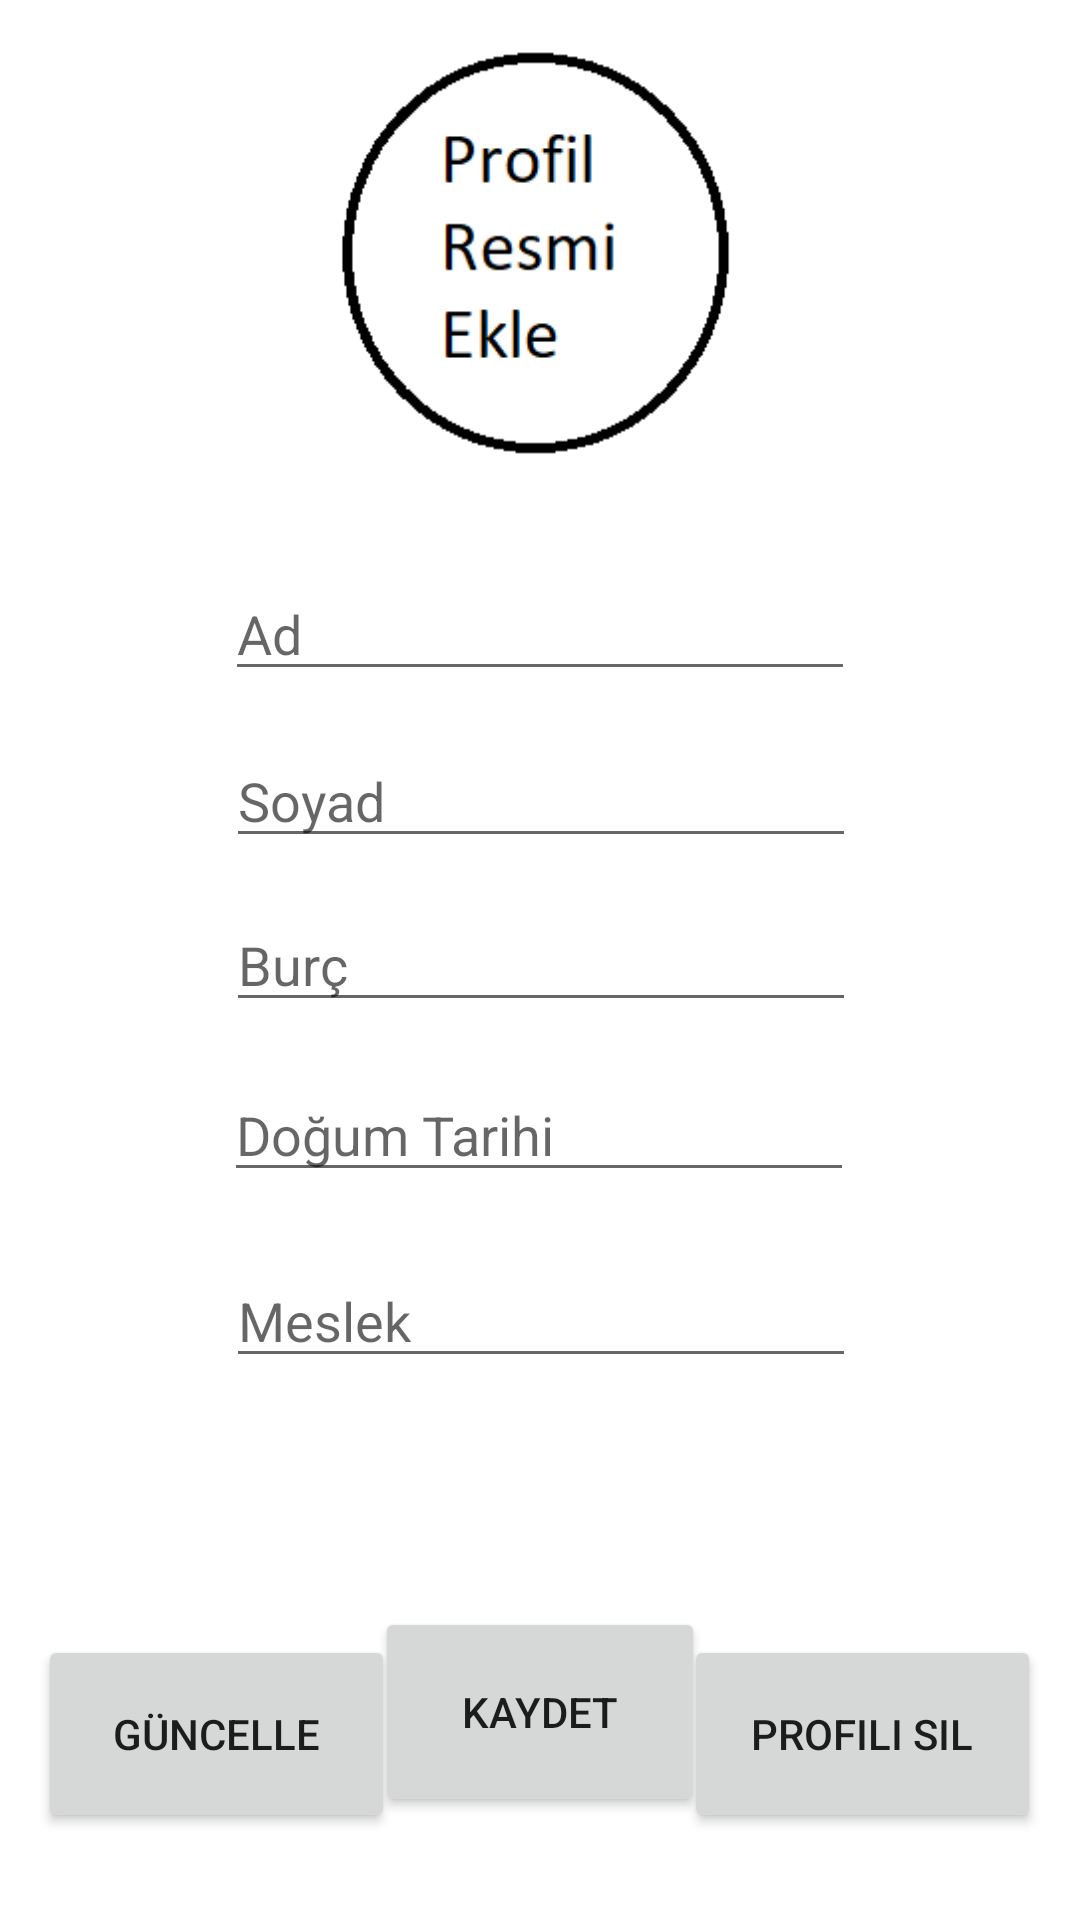

Here is an Android app screen rendered from its layout file. Give the layout XML and the strings, colors and styles it references.
<!-- AndroidManifest.xml: application theme Theme.FalUygulamasi -->
<!-- res/layout/fragment_profil.xml -->
<?xml version="1.0" encoding="utf-8"?>
<androidx.constraintlayout.widget.ConstraintLayout xmlns:android="http://schemas.android.com/apk/res/android"
    xmlns:app="http://schemas.android.com/apk/res-auto"
    xmlns:tools="http://schemas.android.com/tools"
    android:layout_width="match_parent"
    android:layout_height="match_parent"
    tools:context=".ProfilFragment">

    <Button
        android:id="@+id/silButon"
        android:layout_width="119dp"
        android:layout_height="66dp"
        android:layout_marginBottom="29dp"
        android:onClick="profilisil"
        android:text="Profili Sil"
        app:layout_constraintBottom_toBottomOf="parent"
        app:layout_constraintEnd_toEndOf="parent"
        app:layout_constraintHorizontal_bias="0.946"
        app:layout_constraintStart_toStartOf="parent"
        app:layout_constraintTop_toBottomOf="@+id/meslekEditText"
        app:layout_constraintVertical_bias="1.0" />

    <Button
        android:id="@+id/guncelleButon"
        android:layout_width="119dp"
        android:layout_height="66dp"
        android:layout_marginBottom="29dp"
        android:onClick="guncelle"
        android:text="Güncelle"
        app:layout_constraintBottom_toBottomOf="parent"
        app:layout_constraintEnd_toEndOf="parent"
        app:layout_constraintHorizontal_bias="0.053"
        app:layout_constraintStart_toStartOf="parent"
        app:layout_constraintTop_toBottomOf="@+id/meslekEditText"
        app:layout_constraintVertical_bias="1.0" />

    <ImageView
        android:id="@+id/imageViewPRofilfoto"
        android:layout_width="203dp"
        android:layout_height="142dp"
        android:layout_marginTop="7dp"
        android:layout_marginBottom="29dp"
        android:onClick="gorselSec"
        android:src="@drawable/profilresmiekle"
        app:layout_constraintBottom_toTopOf="@+id/adEditText"
        app:layout_constraintEnd_toEndOf="parent"
        app:layout_constraintStart_toStartOf="parent"
        app:layout_constraintTop_toTopOf="parent"
        tools:ignore="SpeakableTextPresentCheck" />

    <Button
        android:id="@+id/buttonKaydet"
        android:layout_width="110dp"
        android:layout_height="70dp"
        android:layout_marginBottom="29dp"
        android:onClick="kaydet"
        android:text="Kaydet"
        app:layout_constraintBottom_toBottomOf="parent"
        app:layout_constraintEnd_toEndOf="parent"
        app:layout_constraintStart_toStartOf="parent"
        app:layout_constraintTop_toBottomOf="@+id/meslekEditText" />

    <EditText
        android:id="@+id/adEditText"
        android:layout_width="wrap_content"
        android:layout_height="wrap_content"
        android:layout_marginBottom="9dp"
        android:ems="10"
        android:hint="Ad"
        android:inputType="textPersonName"
        app:layout_constraintBottom_toTopOf="@+id/soyadEditText"
        app:layout_constraintEnd_toEndOf="parent"
        app:layout_constraintStart_toStartOf="parent"
        app:layout_constraintTop_toBottomOf="@+id/imageViewPRofilfoto"
        tools:ignore="TouchTargetSizeCheck" />

    <EditText
        android:id="@+id/soyadEditText"
        android:layout_width="wrap_content"
        android:layout_height="wrap_content"
        android:layout_marginBottom="8dp"
        android:ems="10"
        android:hint="Soyad"
        android:inputType="textPersonName"
        app:layout_constraintBottom_toTopOf="@+id/burcEditText"
        app:layout_constraintEnd_toEndOf="parent"
        app:layout_constraintHorizontal_bias="0.502"
        app:layout_constraintStart_toStartOf="parent"
        app:layout_constraintTop_toBottomOf="@+id/adEditText"
        tools:ignore="TouchTargetSizeCheck" />

    <EditText
        android:id="@+id/burcEditText"
        android:layout_width="wrap_content"
        android:layout_height="wrap_content"
        android:layout_marginBottom="10dp"
        android:ems="10"
        android:hint="Burç"
        android:inputType="textPersonName"
        app:layout_constraintBottom_toTopOf="@+id/dogumtarihiEditText"
        app:layout_constraintEnd_toEndOf="parent"
        app:layout_constraintHorizontal_bias="0.502"
        app:layout_constraintStart_toStartOf="parent"
        app:layout_constraintTop_toBottomOf="@+id/soyadEditText"
        tools:ignore="TouchTargetSizeCheck" />

    <EditText
        android:id="@+id/dogumtarihiEditText"
        android:layout_width="wrap_content"
        android:layout_height="wrap_content"
        android:layout_marginBottom="15dp"
        android:ems="10"
        android:hint="Doğum Tarihi"
        android:inputType="textPersonName"
        app:layout_constraintBottom_toTopOf="@+id/meslekEditText"
        app:layout_constraintEnd_toEndOf="parent"
        app:layout_constraintHorizontal_bias="0.497"
        app:layout_constraintStart_toStartOf="parent"
        app:layout_constraintTop_toBottomOf="@+id/burcEditText"
        tools:ignore="TouchTargetSizeCheck" />

    <EditText
        android:id="@+id/meslekEditText"
        android:layout_width="wrap_content"
        android:layout_height="wrap_content"
        android:layout_marginBottom="71dp"
        android:ems="10"
        android:hint="Meslek"
        android:inputType="textPersonName"
        app:layout_constraintBottom_toTopOf="@+id/buttonKaydet"
        app:layout_constraintEnd_toEndOf="parent"
        app:layout_constraintHorizontal_bias="0.502"
        app:layout_constraintStart_toStartOf="parent"
        app:layout_constraintTop_toBottomOf="@+id/dogumtarihiEditText"
        tools:ignore="TouchTargetSizeCheck" />
</androidx.constraintlayout.widget.ConstraintLayout>
<!-- resources referenced by this layout -->
<resources>
  <!-- drawable profilresmiekle: png bitmap (drawable, 4542 bytes) -->
  <style name="Theme.FalUygulamasi" parent="Theme.MaterialComponents.DayNight.DarkActionBar">
          
          <item name="colorPrimary">@color/purple_500</item>
          <item name="colorPrimaryVariant">@color/purple_700</item>
          <item name="colorOnPrimary">@color/white</item>
          
          <item name="colorSecondary">@color/teal_200</item>
          <item name="colorSecondaryVariant">@color/teal_700</item>
          <item name="colorOnSecondary">@color/black</item>
          
          <item name="android:statusBarColor" tools:targetApi="l">?attr/colorPrimaryVariant</item>
          
      </style>
  <!-- not gathered from this repository: default colours our renderer supplied (Android Studio template values) -->
  <color name="purple_500">#FF6200EE</color>
  <color name="purple_700">#FF3700B3</color>
  <color name="teal_200">#FF03DAC5</color>
  <color name="teal_700">#FF018786</color>
  <color name="black">#FF000000</color>
  <color name="white">#FFFFFFFF</color>
</resources>
